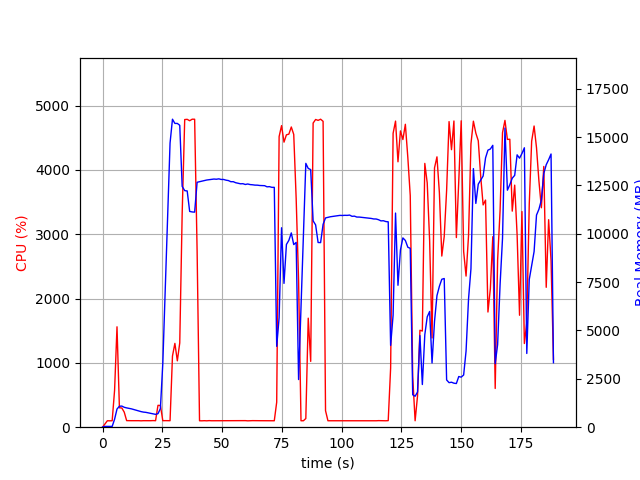

The table this chart was drawn from, first rows:
elapsed_time, nproc, cpu, mem_real, mem_virtual
4.291534423828125e-05, 1, 0.0, 8.867, 3061
1.007, 1, 49.7, 40.56, 612
2.014, 1, 100.3, 40.56, 612
3.021, 1, 99.3, 40.56, 612
4.027, 1, 100.3, 40.56, 612
5.035, 1, 574.6, 411, 4342
6.046, 1, 1561, 939.5, 4893
7.054, 1, 301.6, 1082, 5069
8.062, 1, 298.7, 1092, 5069
9.069, 1, 234.3, 1030, 5109
10.08, 1, 102.2, 997.7, 5109
11.09, 1, 101.1, 973, 5109
12.09, 1, 101.2, 948, 5109
13.1, 1, 101.3, 911.2, 5109
14.11, 1, 101.4, 875, 5109
15.11, 1, 101.3, 837.8, 5109
16.12, 1, 99.3, 805.3, 5109
17.13, 1, 101.3, 779.9, 5109
18.14, 1, 100.3, 766.8, 5205
19.15, 1, 101.0, 738.1, 5205
20.15, 1, 101.0, 715.1, 5205
21.17, 1, 102.9, 688.9, 5205
22.17, 1, 101.1, 664.5, 5205
23.18, 1, 339.8, 699.3, 5347
24.19, 1, 337.7, 959.3, 7451
25.2, 1, 100.9, 3301, 36989
26.21, 1, 102.0, 7098, 36989
27.23, 1, 101.0, 10908, 36989
28.23, 1, 101.1, 14688, 36989
29.24, 1, 1106, 15921, 37069
30.26, 1, 1303, 15703, 37069
31.28, 1, 1032, 15703, 37069
32.29, 1, 1310, 15606, 37077
33.3, 1, 3321, 12449, 37077
34.36, 1, 4783, 12229, 37077
35.4, 1, 4786, 12212, 37077
36.44, 1, 4764, 11154, 37077
37.48, 1, 4788, 11127, 37077
38.52, 1, 4788, 11117, 37077
39.55, 1, 2737, 12661, 38350
40.56, 1, 100.2, 12691, 38350
41.57, 1, 99.3, 12722, 38350
42.57, 1, 101.3, 12749, 38350
43.58, 1, 99.2, 12777, 38350
44.59, 1, 102.2, 12794, 38350
45.6, 1, 100.2, 12812, 38350
46.61, 1, 100.3, 12828, 38350
47.61, 1, 101.2, 12817, 38350
48.62, 1, 100.3, 12838, 38350
49.63, 1, 102.2, 12806, 38350
50.64, 1, 100.2, 12807, 38350
51.64, 1, 101.3, 12769, 38350
52.65, 1, 101.2, 12748, 38350
53.66, 1, 102.0, 12690, 38350
54.67, 1, 101.0, 12691, 38350
55.68, 1, 102.1, 12638, 38350
56.69, 1, 100.0, 12610, 38350
57.7, 1, 102.0, 12582, 38350
58.71, 1, 100.0, 12587, 38350
59.72, 1, 102.1, 12547, 38350
... 127 more rows
